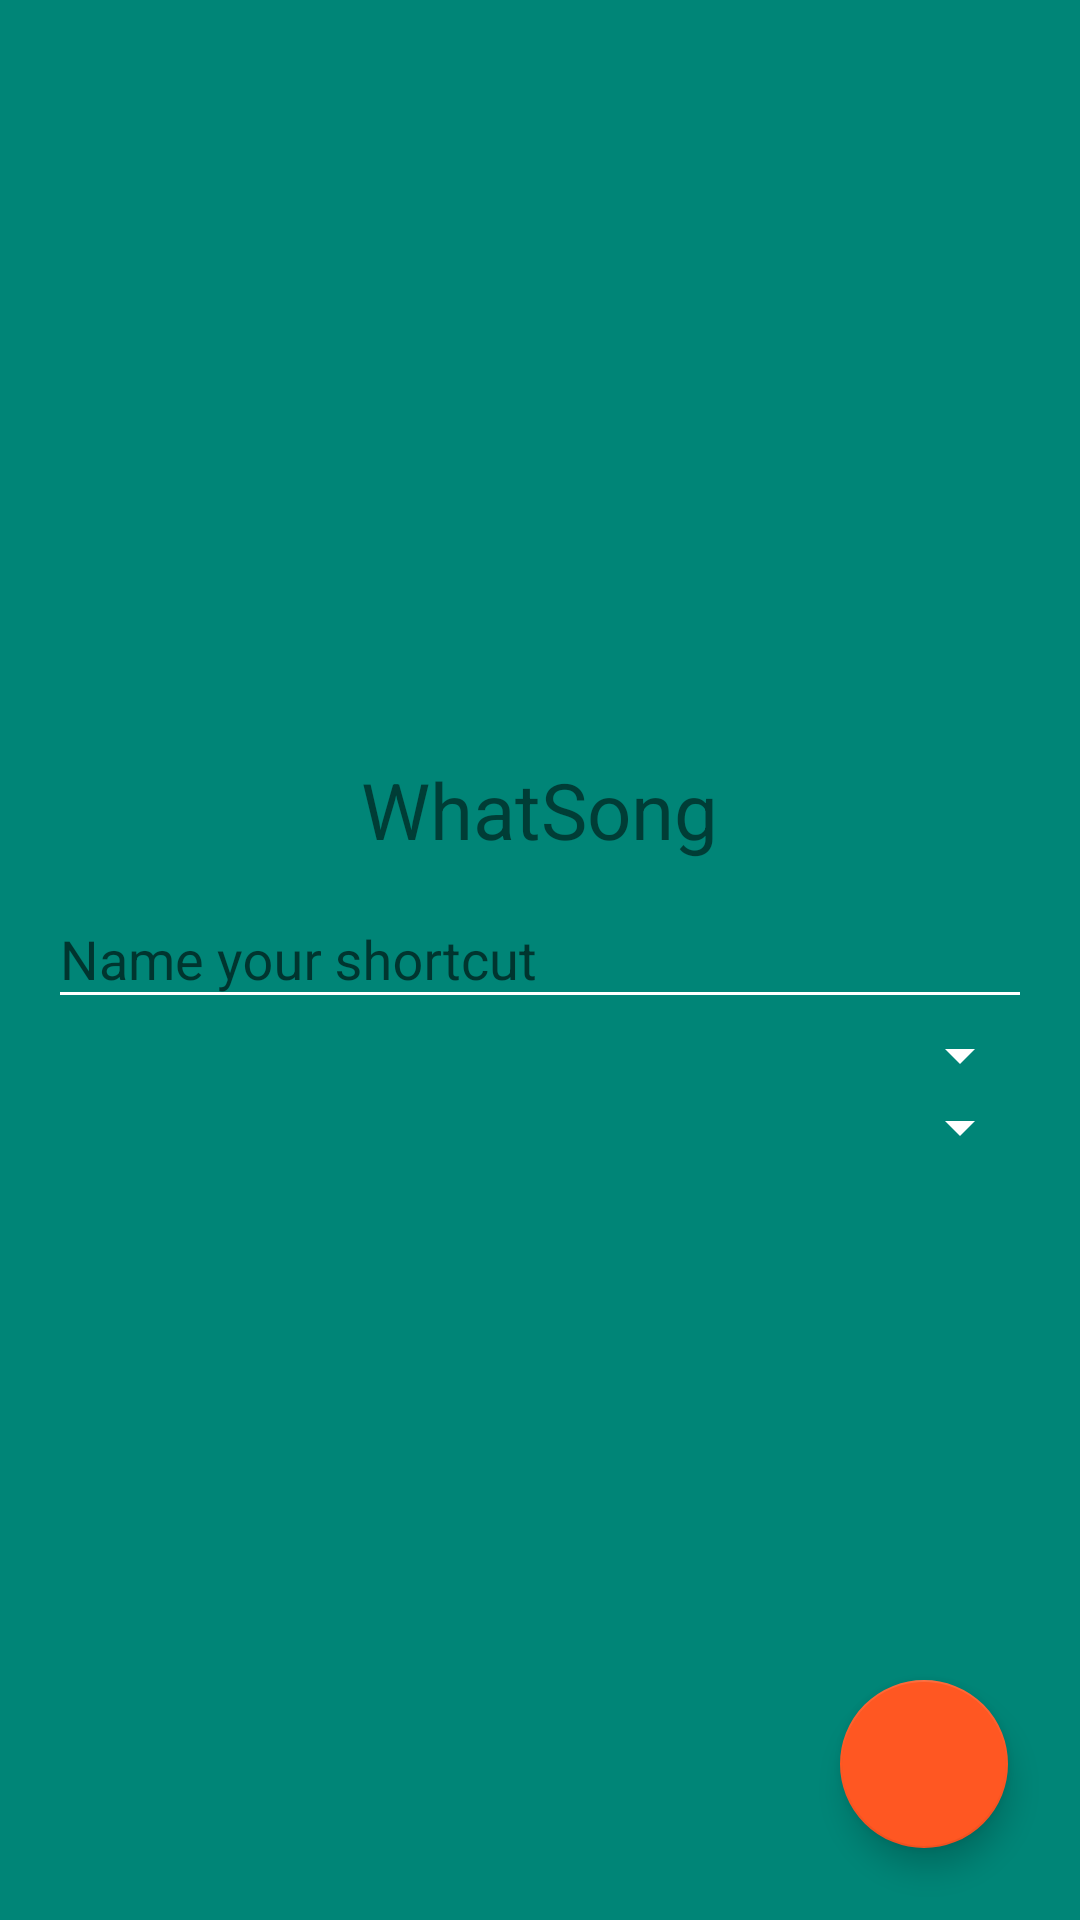

Layout XML and referenced resources for this Android screen:
<!-- AndroidManifest.xml: application theme AppTheme -->
<!-- res/layout/activity_what_song.xml -->
<FrameLayout xmlns:android="http://schemas.android.com/apk/res/android"
             xmlns:tools="http://schemas.android.com/tools"
             xmlns:app="http://schemas.android.com/apk/res-auto"
             android:layout_width="match_parent"
             android:layout_height="match_parent"

             tools:context="com.example.devf.WhatSong">

    <android.support.design.widget.FloatingActionButton
        android:src="@drawable/abc_ic_go_search_api_mtrl_alpha"
        android:layout_margin="24dp"
        android:layout_width="wrap_content"
        android:layout_height="wrap_content"
        android:layout_gravity="right|bottom">

    </android.support.design.widget.FloatingActionButton>

    <LinearLayout
        android:gravity="center"
        android:orientation="vertical"
        android:paddingBottom="@dimen/activity_vertical_margin"
        android:paddingLeft="@dimen/activity_horizontal_margin"
        android:paddingRight="@dimen/activity_horizontal_margin"
        android:paddingTop="@dimen/activity_vertical_margin"
        android:layout_width="match_parent"
        android:layout_height="match_parent"
        android:layout_gravity="center">
        <ImageView
            android:layout_width="wrap_content"
            android:layout_height="wrap_content"
            android:src="@mipmap/ic_launcher"/>

        <TextView
            android:layout_width="wrap_content"
            android:layout_height="wrap_content"
            android:text="@string/what_song"
            android:textSize="26sp"/>

        <android.support.design.widget.TextInputLayout
            android:layout_width="match_parent"
            android:layout_height="wrap_content">
            <EditText
                android:hint="@string/what_song_input"
                android:layout_width="match_parent"
                android:layout_height="wrap_content"/>
        </android.support.design.widget.TextInputLayout>

        <Spinner
            android:spinnerMode="dropdown"
            android:id="@+id/music_provider_spinner"
            android:layout_width="match_parent"
            android:layout_height="wrap_content"/>
        <Spinner
            android:spinnerMode="dropdown"
            android:id="@+id/icon_spinner"
            android:layout_width="match_parent"
            android:layout_height="wrap_content"/>

    </LinearLayout>


</FrameLayout>
<!-- resources referenced by this layout -->
<resources>
  <dimen name="activity_horizontal_margin">16dp</dimen>
  <dimen name="activity_vertical_margin">16dp</dimen>
  <string name="what_song">WhatSong</string>
  <string name="what_song_input">Name your shortcut</string>
  <style name="AppTheme" parent="Theme.AppCompat.Light.NoActionBar">
          
          <item name="colorPrimary">@color/primaryColor</item>
          <item name="colorPrimaryDark">@color/primaryColorDark</item>
          <item name="colorAccent">@color/colorAccent</item>
          <item name="android:textColorPrimary">#000000</item>
          <item name="android:textColorSecondary">#FFFFFF</item>
          <item name="android:navigationBarColor" tools:targetApi="21">@color/primaryColor</item>\
          <item name="android:windowBackground">@color/material_deep_teal_500</item>
          <item name="colorButtonNormal">@color/colorAccent</item>
      </style>
  <color name="primaryColor">#8BC34A</color>
  <color name="primaryColorDark">#689F38</color>
  <color name="colorAccent">#FF5722</color>
</resources>
